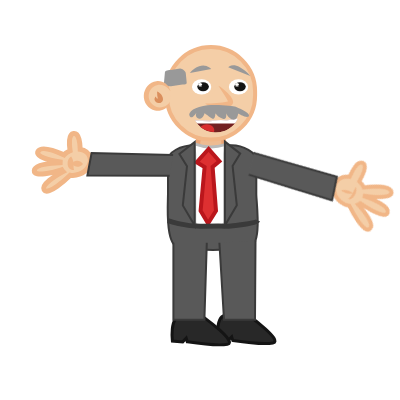
t = 0.00 s
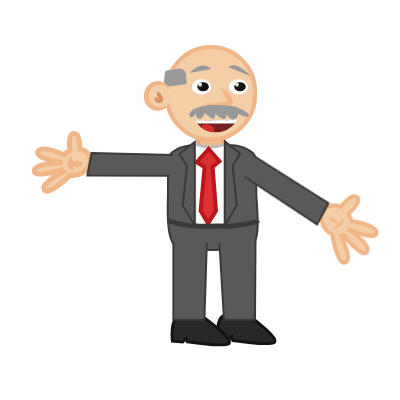
t = 1.36 s
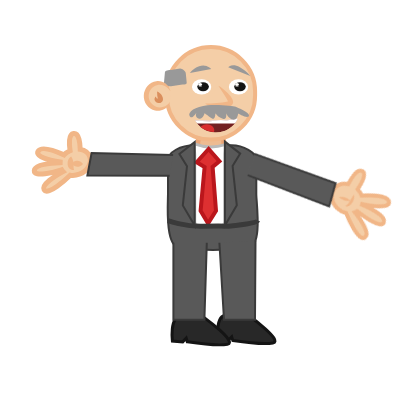
t = 2.68 s
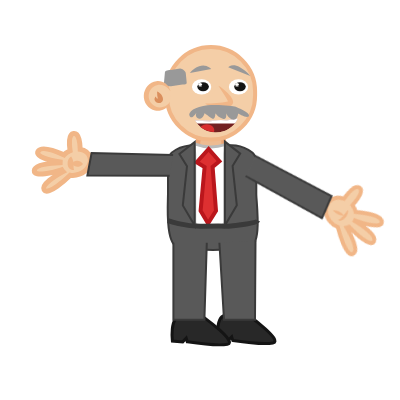
t = 3.98 s
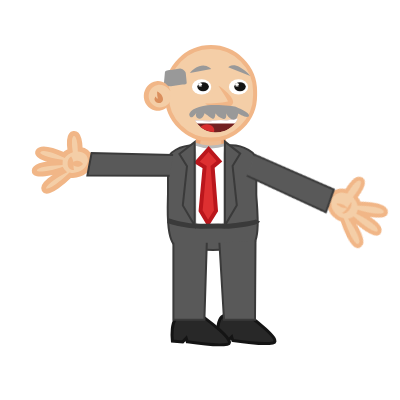
t = 5.36 s
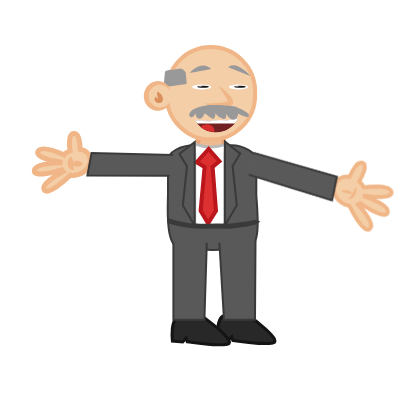
t = 6.00 s

The animated SVG that drew these frames (rendered in a browser with its animation timeline set to each time). Animation: 9 CSS @keyframes rules; one cycle of 8.00 s, repeats indefinitely.

<svg width="400" height="400" xmlns="http://www.w3.org/2000/svg" xmlns:xlink="http://www.w3.org/1999/xlink">
 <style type="text/css">.st0{fill:#F2F3F4;}
	.st1{fill:#BFD3C9;stroke:#91BCA6;stroke-width:6;stroke-miterlimit:10;}
	.st2{fill:#8C8B98;stroke:#77768C;stroke-width:7;stroke-miterlimit:10;}
	.st3{fill:#C9E3E8;stroke:#9DD1DE;stroke-width:6;stroke-miterlimit:10;}
	.st4{fill:#FEFEFD;}
	.st5{fill:#C0784C;stroke:#AA5B30;stroke-width:4;stroke-miterlimit:10;}
	.st6{fill:none;stroke:#4F4D52;stroke-width:11;stroke-miterlimit:10;}
	.st7{fill:#F9F9F9;}
	.st8{fill:#B0D8DD;stroke:#86C2CC;stroke-width:4;stroke-miterlimit:10;}
	.st9{fill:#EEBB91;stroke:#E9A475;stroke-width:3;stroke-miterlimit:10;}
	.st10{fill:#F4CEA7;stroke:#F1B687;stroke-width:3;stroke-miterlimit:10;}
	.st11{fill:#544544;stroke:#423434;stroke-width:4;stroke-miterlimit:10;}
	.st12{fill:#1D8484;stroke:#18706D;stroke-width:4;stroke-miterlimit:10;}
	.st13{fill:#969E9C;}
	.st14{fill:#124745;stroke:#0D2D2B;stroke-width:4;stroke-miterlimit:10;}
	.st15{fill:#212121;}
	.st16{fill:#9F5A37;stroke:#844428;stroke-width:4;stroke-miterlimit:10;}
	.st17{fill:#4A5055;stroke:#393E42;stroke-width:6;stroke-miterlimit:10;}
	.st18{fill:#969E9C;stroke:#7A7A7A;stroke-width:3;stroke-miterlimit:10;}
	.st19{fill:#303030;stroke:#212121;stroke-width:3;stroke-miterlimit:10;}
	.st20{fill:#DBAD2C;stroke:#BF921F;stroke-width:4;stroke-miterlimit:10;}
	.st21{fill:#AD3431;stroke:#892121;stroke-width:4;stroke-miterlimit:10;}
	.st22{fill:#7C4B31;stroke:#6C3B24;stroke-width:4;stroke-miterlimit:10;}
	.st23{fill:#28719A;stroke:#1D5A87;stroke-width:4;stroke-miterlimit:10;}
	.st24{fill:#185666;stroke:#134E51;stroke-width:4;stroke-miterlimit:10;}
	.st25{fill:#E4E1DF;stroke:#B7B7B7;stroke-width:5;stroke-miterlimit:10;}
	.st26{fill:#BCB0A4;stroke:#92867A;stroke-width:3;stroke-miterlimit:10;}
	.st27{fill:#EEBB91;stroke:#E9A475;stroke-width:5;stroke-miterlimit:10;}
	.st28{fill:#F4CEA7;stroke:#F1B687;stroke-width:4;stroke-miterlimit:10;}
	.st29{fill:#F4CEA7;}
	.st30{fill:#F1B687;}
	.st31{fill:#999999;}
	.st32{fill:#DB8F5D;}
	.st33{fill:#595959;stroke:#3A3A3A;stroke-width:2;stroke-miterlimit:10;}
	.st34{fill:#FFFFFF;stroke:#BABABA;stroke-width:3;stroke-miterlimit:10;}
	.st35{fill:#DD3031;stroke:#BA161C;stroke-width:4;stroke-miterlimit:10;}
	.st36{fill:none;stroke:#3A3A3A;stroke-width:5;stroke-miterlimit:10;}
	.st37{fill:#282828;stroke:#141414;stroke-width:3;stroke-miterlimit:10;}
	.st38{display:none;}
	.st39{display:inline;}
	.st40{fill:#F4CEA7;stroke:#F1B687;stroke-width:5;stroke-miterlimit:10;}
	.st41{display:inline;fill:#595959;stroke:#3A3A3A;stroke-width:5;stroke-miterlimit:10;}
	.st42{clip-path:url(#SVGID_2_);fill:#722021;}
	.st43{clip-path:url(#SVGID_4_);fill:#D82D2E;}
	.st44{clip-path:url(#SVGID_6_);fill:#FFFFFF;}
	.st45{clip-path:url(#SVGID_8_);fill:#722021;}
	.st46{clip-path:url(#SVGID_10_);fill:#D82D2E;}
	.st47{clip-path:url(#SVGID_12_);fill:#FFFFFF;}
	.st48{fill:#FFFFFF;}
	.st49{fill:#141414;}
	.st50{fill:#2B2B2B;stroke:#111111;stroke-width:4;stroke-miterlimit:10;}
	.st51{fill:#238CB1;stroke:#1A7489;stroke-width:6;stroke-miterlimit:10;}
	.st52{fill:#D1292A;stroke:#A31415;stroke-width:7;stroke-miterlimit:10;}
	.st53{fill:#D1292A;stroke:#A31415;stroke-width:5;stroke-miterlimit:10;}
	.st54{fill:#E5A376;}
	.st55{fill:#EFB88C;stroke:#E9A373;stroke-width:9;stroke-miterlimit:10;}
	.st56{fill:#89442C;stroke:#723525;stroke-width:4;stroke-miterlimit:10;}
	.st57{clip-path:url(#SVGID_14_);fill:#682727;}
	.st58{clip-path:url(#SVGID_16_);fill:#FFFFFF;}
	.st59{clip-path:url(#SVGID_18_);fill:#B21E22;}
	.st60{fill:#D1292A;stroke:#A31415;stroke-width:4;stroke-miterlimit:10;}
	.st61{display:none;fill:#F4CEA7;stroke:#F1B687;stroke-width:7;stroke-miterlimit:10;}
	.st62{display:none;fill:#D1292A;stroke:#A31415;stroke-width:10;stroke-miterlimit:10;}
	.st63{fill:#89442C;}
	.st64{fill:#682727;}
	    #back{
    animation : slide 8s ease-in-out
    }
    @keyframes slide{
    0%{
    transform : translateX(0)
    }
    100%{
    transform : translateX(-400px)
    }
    }
    /*#closed_mouth2{
    animation : zoom1 linear 8s infinite
    }
    @keyframes zoom1{
    0%,20%{
    visibility : hidden
    }
    21%,30%{
    visibility : visible
    }
    41%,50%{
    visible : hidden
    }
    51%,60%{
    visible : visible
    }
    61%,100%{
    visibility : hidden
    }
    }
    #closed_mouth1{
    animation : zoom2 linear 8s infinite
    }
    @keyframes zoom2{
    0%,52%{
    visibility : hidden
    }
    62%,75%{
    visibility : visible
    }
    76%,89%{
    visibility : hidden
    }
    90%,100%{
    visibility : visible
    }
    }*/
    #closed_mouth1{
    animation : talk linear 8s infinite;
    
    }
    @keyframes talk{
    0%,10%{
    visibility : hidden
    }
    12%,15%{
    visibility : visible;
    
    }
    16%,18%{
     visibility : hidden;
    
    }
    20%,22%{
     visibility : visible;
    
    }
    24%,26%{
     visibility : hidden;
     
    }
    28%,30%{
     visibility : visible;
    
    }
    32%,34%{
    visibility : hidden;
    
    }
    36%,38%{
     visibility : visible;
    
    }
    40%,42%{
    visibility : hidden;
    
    }
     44%,46%{
    visibility : visible;
    
    }
     48%,50%{
    visibility : hidden;
    
    }
    52%,54%{
    visibility : visible;
    
    }
    56%,58%{
    visibility : hidden;
    
    }
    60%,62%{
    visibility : visible;
    
    }
    64%,100%{
    visibility : hidden;
    
    }
    }
    #closed_mouth{
    animation : fade 8s linear infinite
    }
    @keyframes fade{
    0%,20%{
    visibility : visible
    }
    22%,100%{
    visibility : hidden
    }
    }
    #closed_mouth2{
   
    }
    #mouth2{
    animation : tomove 8s linear infinite
    }
    @keyframes tomove{
    0%,3%{
    visibility : visible
    }
    9%,12%{
    visibility : hidden
    }
    15%,18%{
    visibility : visible
    }
    21%,24%{
    visibility : hidden
    }
    27%,31%{
    visibility : visible
    }
    34%,37%{
    visibility : hidden
    }
    40%,43%{
    visibility : visible
    }
    46%,49%{
    visibility : hidden
    }
    52%,55%{
    visibility : visible
    }
    58%,61%{
    visibility : hidden
    }
    64%,67%{
    visibility : visible
    }
    70%,73%{
    visibility : hidden
    }
    76%,79%{
    visibility : visible
    }
    82%,100%{
    visibility : hidden
    }
    }
    #left-arm{
    animation : wave1 1.5s linear alternate infinite;
    transform-origin:0% 0%;
    transform-box:fill-box;
    }
    @keyframes wave1{
      0%{transform:translateY(2px) rotateZ(-30deg)}
       100%{transform:translateY(2px) rotateZ(-12deg)}
    
   
    }
    #left-arm-up{
    animation : point1 8s ease-in-out infinite;
    }
    @keyframes point1{
    0%,100%{
    visibility : hidden
    }
    
    }
    #eyes_2,#eyes1{
    animation : blink 8s linear infinite;
    
    }
    #eyes3,#eyes4{
    animation : blink 8s linear infinite;
    
    }
     @keyframes blink{
    0%,5%{
    visibility : visible
    }
    8%,12%{
     visibility : hidden
    }
    
    16%,70%{
    visibility : visible
    }
    73%,77%{
    visibility : hidden
    }
    80%,100%{
    visibility : visible
    }
    }</style>
 <g>
  <title>Layer 1</title>
  <g id="boss">
   <path class="st27" d="m216.4,150.5l-11.1,0c-4.2,0 -7.6,-3.4 -7.6,-7.6l0,0c0,-4.2 3.4,-7.6 7.6,-7.6l11.1,0c4.2,0 7.6,3.4 7.6,7.6l0,0c0,4.2 -3.4,7.6 -7.6,7.6z" id="svg_116"/>
   <path class="st28" d="m210.9,139.6l0,0c-24.3,0 -44.2,-19.9 -44.2,-44.2l0,-4.1c0,-24.3 19.9,-44.2 44.2,-44.2l0,0c24.3,0 44.2,19.9 44.2,44.2l0,4.1c0,24.3 -19.9,44.2 -44.2,44.2z" id="svg_117"/>
   <g id="svg_118">
    <path class="st29" d="m218.4,85.7c0,0 15.9,15.3 11.5,17.7c-4.4,2.3 -23,1.6 -24.6,0" id="svg_119"/>
    <path class="st30" d="m218.4,85.7c3.5,2 6.7,4.6 9.5,7.5c1.4,1.5 2.8,3 3.9,5c0.3,0.5 0.6,1 0.8,1.6s0.5,1.3 0.5,2.3c0,0.3 0,0.5 -0.1,0.8s-0.2,0.6 -0.3,0.9c-0.3,0.6 -0.8,1.2 -1.3,1.6c-0.1,0.1 -0.3,0.2 -0.4,0.3l-0.3,0.1c-0.2,0.1 -0.3,0.2 -0.5,0.2c-0.3,0.1 -0.6,0.2 -0.9,0.3c-2.3,0.6 -4.3,0.8 -6.4,0.8c-2,0 -4.1,0 -6.1,-0.3c-2,-0.2 -4,-0.5 -6,-1c-1,-0.3 -2,-0.5 -2.9,-0.9s-2,-0.7 -2.7,-1.5c0.5,0.2 1,0.2 1.4,0.2c0.5,0 1,0 1.5,0l2.9,-0.2l5.8,-0.5c1.9,-0.2 3.8,-0.3 5.7,-0.5c0.9,-0.1 1.9,-0.2 2.8,-0.4c0.9,-0.1 1.8,-0.3 2.5,-0.5c0.2,0 0.3,-0.1 0.5,-0.2c0.1,0 0.1,-0.1 0.2,-0.1l0.1,0l-0.1,0c-0.1,0.1 -0.3,0.3 -0.4,0.5c0,0.1 -0.1,0.2 -0.1,0.2s0,0 0,0.1c0,0 0,-0.3 -0.1,-0.6c-0.1,-0.3 -0.3,-0.7 -0.4,-1.1c-0.7,-1.5 -1.8,-3.1 -2.8,-4.7c-1.9,-3.2 -4.2,-6.4 -6.3,-9.9z" id="svg_120"/>
   </g>
   <path class="st31" d="m182.5,84.5l-11.5,1.7c-2.4,0 -7.1,-0.8 -7.1,-2.7l1,-11c0,-1.9 3.8,-2.5 6.1,-2.5l9.1,-1.4c2.4,0 5.7,2.9 5.7,4.8l0.9,9c0.1,1.9 -1.8,2.1 -4.2,2.1z" id="svg_121"/>
   <g id="svg_122">
    <g id="svg_123">
     <g id="svg_124">
      <path class="st29" d="m170.4,91.2c-1.9,-4.8 -6.4,-8.1 -11.7,-8.1c-7,0 -12.6,5.8 -12.6,13s5.6,13 12.6,13c4.9,0 9.1,-2.9 11.2,-7.1" id="svg_125"/>
      <path class="st30" d="m170.4,91.2c-1.6,-2.5 -3.7,-4.4 -6.1,-5.4c-2.4,-1 -5,-1.2 -7.4,-0.6c-2.3,0.6 -4.4,2 -5.8,3.9c-1.4,1.9 -2.3,4.2 -2.4,6.5c-0.3,4.7 2.7,9.5 7.3,11.1c2.3,0.9 4.9,0.9 7.4,0.1s4.8,-2.5 6.6,-4.9c-0.4,1.4 -1.1,2.8 -2,4s-2.1,2.3 -3.5,3.1c-2.8,1.6 -6.2,2.2 -9.5,1.5s-6.3,-2.7 -8.3,-5.5c-1,-1.4 -1.8,-2.9 -2.3,-4.6c-0.5,-1.6 -0.7,-3.4 -0.6,-5.1c0.1,-3.4 1.5,-6.8 3.7,-9.4s5.4,-4.3 8.8,-4.7c3.3,-0.5 6.7,0.4 9.3,2.3c2.4,2.1 4.2,4.8 4.8,7.7z" id="svg_126"/>
     </g>
     <g id="svg_127">
      <path class="st32" d="m157.1,91.5c1.7,0.6 2.9,1.6 3.9,2.8c0.5,0.6 1,1.3 1.3,2.1c0.4,0.8 0.7,1.6 0.7,2.9c0,0.7 -0.2,1.6 -0.9,2.5c-0.4,0.4 -0.9,0.8 -1.3,1c-0.3,0.1 -0.4,0.2 -0.7,0.2c-0.2,0.1 -0.4,0.1 -0.6,0.1c-0.2,0 -0.4,0 -0.5,0l-0.4,-0.1c-0.3,0 -0.5,-0.1 -0.8,-0.1c-0.3,-0.1 -0.5,-0.2 -0.8,-0.3c-0.3,-0.1 -0.5,-0.3 -0.8,-0.4c-0.3,-0.2 -0.5,-0.4 -0.7,-0.6c-0.2,-0.3 -0.4,-0.5 -0.6,-0.8c-0.3,-0.6 -0.4,-1.2 -0.4,-1.7s0.1,-1 0.4,-1.4c0.2,-0.4 0.5,-0.8 0.8,-1.1c0.4,0.8 0.7,1.5 1.2,1.8s0.7,0.2 1,0.2c0.1,0 0.1,0 0.2,-0.1c0.1,0 0.2,0 0.3,-0.1c0.1,0 0.2,-0.1 0.3,-0.1l0.2,0l0,0c0,0 0,0 -0.1,0c0,0 0,0 -0.1,0s-0.3,0.2 -0.5,0.3c-0.3,0.4 -0.3,0.6 -0.3,0.5s-0.1,-0.7 -0.2,-1.3l-0.4,-1.9c0,-1.2 -0.2,-2.6 -0.2,-4.4z" id="svg_128"/>
     </g>
    </g>
   </g>
   <g id="svg_129">
    <path class="st33" d="m248.2,247.3c0,0 -23.3,2.6 -35.4,2.6s-33.4,-2.6 -33.4,-2.6c-14.7,0 -11.4,-45.3 -11.4,-53.7l0,-33.1c0,-8.4 12.1,-15.2 26.8,-15.2c4.8,0 9.4,2.4 14.2,2.4c6.8,0 13.7,-2.4 20.5,-2.4c1.6,-0.1 10.5,-0.3 18.9,4.5c4.9,2.8 7.9,6.6 7.9,10.8l0,33.1c-0.1,8.3 6.6,53.6 -8.1,53.6z" id="svg_130"/>
    <path class="st34" d="m220.5,225.6l-21.5,0c-2.4,0 -4.3,-1.9 -4.3,-4.2l0,-67.4c0,-2.3 -1.8,-9.9 0.6,-9.9c3,1.1 8.9,2.7 14.7,2.9c6.1,0.2 12,-1.4 15.2,-2.4c0.5,0.7 0,3 0,4.5c0,1.7 -0.3,3.8 -0.3,4.9l0,67.5c0,2.2 -2,4.1 -4.4,4.1z" id="svg_131"/>
    <polygon class="st35" points="208.60000610351562,149 196.6999969482422,162.20001220703125 204.60000610351562,167.10000610351562 200.60000610351562,210.79998779296875 208.10000610351562,223.39999389648438 216,210.79998779296875 212.60000610351562,166.89999389648438 219.39999389648438,161.29998779296875 " id="svg_132"/>
    <polygon class="st33" points="194.6999969482422,142 179.39999389648438,154 187,166.29998779296875 182.8000030517578,205.39999389648438 194.6999969482422,225.60000610351562 " id="svg_133"/>
    <polygon class="st33" points="224.89999389648438,141.60000610351562 240.1999969482422,153.60000610351562 232.60000610351562,166 236.8000030517578,205.29998779296875 224.89999389648438,225.60000610351562 " id="svg_134"/>
    <path class="st36" d="m168,220.6c0,0 16.4,6.1 34.5,5.6s26.1,0 26.1,0s27.8,-2.4 29.2,-5.6" id="svg_135"/>
   </g>
   <path class="st37" d="m249.7,316.2c0,0 33.9,24.8 23.2,26.7s-40.1,-2.5 -40.1,-2.5l-1.1,-3.6l-3.5,3.7l-10.3,-0.9c0,0 -2.8,-23.9 7.9,-24.4s23.9,1 23.9,1z" id="svg_136"/>
   <path class="st37" d="m204.2,317.6c0,0 33.9,24.8 23.2,26.7c-10.7,1.9 -40.1,-2.5 -40.1,-2.5l-1.1,-3.6l-3.5,3.7l-10.3,-0.9c0,0 -2.8,-23.9 7.9,-24.4c10.7,-0.5 23.9,1 23.9,1z" id="svg_137"/>
   <polyline class="st33" points="206.8000030517578,242.70001220703125 204.39999389648438,319.79998779296875 173.39999389648438,319.79998779296875 173.39999389648438,242.70001220703125 " id="svg_138"/>
   <g id="svg_139">
    <polyline class="st33" points="255.5,240.60000610351562 255,319.79998779296875 224,319.79998779296875 219.39999389648438,242.70001220703125 " id="svg_140"/>
   </g>
   <g id="left-arm">
    <g id="svg_141">
     <path class="st28" d="m341.8,277.2c5.2,-4.5 -6,-18.7 -11.8,-25.4c0.2,-0.2 0.3,-0.4 0.5,-0.6c7.1,5.6 22.3,16.7 24.9,10.1c2.6,-6.5 -13.8,-14.5 -21.7,-17.9c0.3,-2.4 0,-4.9 -0.8,-7.4c5.7,-3.2 15.4,-9.6 12.2,-14.3c-3.3,-4.9 -13.5,1.9 -18.3,5.5c-3.8,-3 -8.7,-4.2 -13.1,-2.6c-7.2,2.6 -10.5,11.4 -7.3,19.8c1.2,3.2 3.2,5.9 5.7,7.8c-0.4,5 -1.9,31.6 6.2,30.2c6.7,-1.1 3.9,-18.1 2,-26.9c0.8,0.1 1.7,0 2.5,-0.1c3.6,7.5 13.4,26.6 19,21.8z" id="svg_142"/>
     <g id="svg_143">
      <path class="st30" d="m327.4,239.1c-0.4,1.4 -1.1,2.6 -1.9,3.7c-0.9,1.1 -1.9,2 -3.1,2.8s-2.6,1.3 -4.1,1.4s-3.2,-0.4 -4,-1.6c1.5,0 2.5,-0.2 3.6,-0.7c1,-0.4 2,-1 3,-1.6l3.1,-2c1,-0.7 2.1,-1.4 3.4,-2z" id="svg_144"/>
     </g>
     <g id="svg_145">
      <path class="st30" d="m312.7,234.7c1.1,0.2 2.1,0.7 2.9,1.2c0.9,0.5 1.6,1.2 2.4,1.8c0.7,0.7 1.3,1.5 1.9,2.3c0.5,0.9 1,1.8 1.3,2.9c-1.1,-0.2 -2.1,-0.7 -2.9,-1.2c-0.9,-0.5 -1.6,-1.2 -2.3,-1.8c-0.7,-0.7 -1.3,-1.5 -1.9,-2.3c-0.7,-0.8 -1.2,-1.7 -1.4,-2.9z" id="svg_146"/>
     </g>
    </g>
    <polyline class="st33" points="255.60000610351562,158.39999389648438 315.79998779296875,220.70001220703125 299.79998779296875,238.79998779296875 240.5,174.89999389648438 " id="svg_147"/>
   </g>
   <g id="left-arm-up">
    <g id="svg_148">
     <path class="st28" d="m397.4,191.3c0.9,-6.8 -16.8,-10.1 -25.6,-11.3c0,-0.3 0,-0.5 0,-0.8c9,-0.5 27.8,-2.1 25.4,-8.8c-2.3,-6.6 -19.9,-1.8 -28.1,0.8c-1.4,-2 -3.2,-3.7 -5.5,-5c2.2,-6.2 5.3,-17.4 -0.2,-18.8c-5.7,-1.5 -8.9,10.3 -10.1,16.2c-4.8,0.2 -9.3,2.6 -11.6,6.7c-3.7,6.7 -0.4,15.5 7.6,19.7c3,1.6 6.3,2.3 9.4,2.1c3,4 19.4,25 24.6,18.6c4.3,-5.2 -9,-16.2 -16.2,-21.5c0.7,-0.5 1.3,-1.1 1.8,-1.7c7.5,3.2 27.4,11.1 28.5,3.8z" id="svg_149"/>
     <g id="svg_150">
      <path class="st30" d="m361.4,172.2c0.6,1.3 0.9,2.7 1,4c0,1.4 -0.1,2.8 -0.5,4.1c-0.4,1.4 -1.1,2.7 -2.2,3.8c-1.1,1.1 -2.7,1.8 -4.1,1.4c1.1,-1 1.7,-1.8 2.2,-2.9c0.5,-1 0.8,-2.1 1.2,-3.2l1,-3.5c0.5,-1.2 0.9,-2.4 1.4,-3.7z" id="svg_151"/>
     </g>
     <g id="svg_152">
      <path class="st30" d="m347.5,178.5c1,-0.6 2,-0.9 3,-1c1,-0.2 2,-0.2 3,-0.2c1,0.1 2,0.3 2.9,0.5c1,0.3 1.9,0.7 2.9,1.3c-1,0.6 -2,0.9 -3,1c-1,0.2 -2,0.2 -2.9,0.2c-1,-0.1 -2,-0.3 -2.9,-0.5c-1.1,-0.2 -2.1,-0.5 -3,-1.3z" id="svg_153"/>
     </g>
    </g>
    <polyline class="st33" points="254.3000030517578,158.79998779296875 340.6000061035156,166 340.5,190.10000610351562 253.8000030517578,181.10000610351562 " id="svg_154"/>
   </g>
   <g id="right-arm1_1_" class="st38">
    <g class="st39" id="svg_155">
     <path class="st40" d="m-2.4,108.8c3.3,-7.5 25.1,-0.8 35.6,3c0.2,-0.3 0.3,-0.5 0.5,-0.8c-9.7,-5.6 -29.3,-17.9 -22.4,-23.4c6.9,-5.4 23.2,9.5 30.5,16.8c2.8,-1.2 5.9,-1.9 9.3,-2c1.6,-7.5 5.5,-20.6 12.4,-19c7.3,1.7 3.2,15.6 0.8,22.2c5.2,3 8.6,7.9 8.4,13.4c-0.2,9 -9.7,16 -21.1,15.8c-4.4,-0.1 -8.5,-1.2 -11.8,-3.2c-5.9,2.4 -37.6,14.5 -39.2,5c-1.3,-7.8 20.4,-11.4 31.9,-12.7c-0.4,-0.9 -0.7,-1.8 -0.9,-2.8c-10.4,-1 -37.5,-4.3 -34,-12.3z" id="svg_156"/>
     <g id="svg_157">
      <path class="st30" d="m49.7,109.7c0.2,2 0,3.6 -0.2,5.1s-0.6,2.8 -0.9,4.1l-1,3.5c-0.3,1.1 -0.6,2.3 -0.2,4.3c-1,0 -2,-0.5 -2.7,-1.1c-0.8,-0.7 -1.4,-1.6 -1.7,-2.6c-0.7,-2 -0.6,-4 -0.1,-5.7s1.3,-3.3 2.5,-4.6c1.1,-1.3 2.4,-2.5 4.3,-3z" id="svg_158"/>
     </g>
     <g id="svg_159">
      <path class="st30" d="m61,124.2c-1.6,0.6 -3,0.7 -4.3,0.6s-2.5,-0.4 -3.6,-0.9s-2.2,-1.2 -3.1,-2.1c-0.9,-0.9 -1.8,-2 -2.4,-3.7c1.6,-0.6 3,-0.7 4.3,-0.6s2.5,0.4 3.6,0.9s2.2,1.2 3.1,2.1c0.9,0.9 1.7,2 2.4,3.7z" id="svg_160"/>
     </g>
    </g>
    <polyline class="st41" points="176.8000030517578,156.79998779296875 76.69999694824219,115.20001220703125 61.20000076293945,139.89999389648438 162.8000030517578,179.89999389648438 " id="svg_161"/>
   </g>
   <g id="right-arm2_1_">
    <g id="svg_162">
     <path class="st40" d="m34.3,170.6c0.3,-6.4 17.4,-7.6 25.8,-7.9c0,-0.2 0.1,-0.5 0.1,-0.7c-8.3,-1.3 -25.4,-4.8 -22.1,-10.7c3.4,-5.9 18.9,0.4 26,3.6c1.6,-1.7 3.6,-3.1 6,-4.1c-0.9,-5.9 -1.8,-16.5 3.5,-17.3c5.6,-0.8 6.5,10.4 6.6,15.9c4.5,0.7 8.2,3.3 9.6,7.4c2.3,6.6 -2.4,14.4 -10.5,17.4c-3.1,1.2 -6.3,1.5 -9.1,1c-3.5,3.4 -22.4,21.1 -26.1,14.6c-3,-5.3 11.3,-14 18.9,-18.2c-0.5,-0.5 -1,-1.1 -1.4,-1.8c-7.6,2.5 -27.6,7.7 -27.3,0.8z" id="svg_163"/>
     <g id="svg_164">
      <path class="st30" d="m71.2,156.6c0.9,1.4 1.4,2.6 1.8,3.8c0.4,1.1 0.5,2.2 0.6,3.1c0.1,1 0.1,1.8 0,2.7c0,0.9 -0.2,1.8 0.5,3.5c-0.8,0.4 -1.7,0.4 -2.5,0.1s-1.6,-0.8 -2.2,-1.4c-1.1,-1.3 -1.7,-2.8 -1.8,-4.2c-0.1,-1.4 0.1,-2.8 0.6,-4.1c0.6,-1.4 1.5,-2.6 3,-3.5z" id="svg_165"/>
     </g>
     <g id="svg_166">
      <path class="st30" d="m83,164c-1,1.2 -2,1.8 -2.9,2.2c-1,0.4 -1.9,0.5 -2.8,0.5s-1.8,-0.3 -2.8,-0.8c-0.9,-0.5 -1.8,-1.2 -2.7,-2.5c1,-1.2 2,-1.8 2.9,-2.2c1,-0.4 1.9,-0.5 2.8,-0.5s1.8,0.3 2.8,0.8c0.9,0.5 1.8,1.2 2.7,2.5z" id="svg_167"/>
     </g>
    </g>
    <polyline class="st33" points="173.10000610351562,155.10000610351562 91.5999984741211,153.10000610351562 87.4000015258789,175.39999389648438 169.60000610351562,175.79998779296875 " id="svg_168"/>
   </g>
   <g id="mouth1">
    <g id="svg_169">
     <g id="svg_170">
      <defs transform="translate(0 -176)">
       <path id="SVGID_1_" d="m195.1,295.9c6,0.4 12.7,0.6 20.1,0.4c8.4,-0.3 16.1,-1 22.6,-1.9c-4.1,7.3 -13.2,11.9 -22.9,11.6c-14.3,-0.5 -19.8,-10.1 -19.8,-10.1z"/>
      </defs>
      <clipPath id="SVGID_2_" transform="translate(0 -176)">
       <use xlink:href="#SVGID_1_" id="svg_171"/>
      </clipPath>
      <path class="st42" d="m195.1,119.9c6,0.4 12.7,0.6 20.1,0.4c8.4,-0.3 16.1,-1 22.6,-1.9c-4.1,7.3 -13.2,11.9 -22.9,11.6c-14.3,-0.5 -19.8,-10.1 -19.8,-10.1z" id="svg_172"/>
     </g>
    </g>
    <g id="svg_173">
     <g id="svg_174">
      <defs transform="translate(0 -176)">
       <path id="SVGID_3_" d="m195.1,295.9c6,0.4 12.7,0.6 20.1,0.4c8.4,-0.3 16.1,-1 22.6,-1.9c-4.1,7.3 -13.2,11.9 -22.9,11.6c-14.3,-0.5 -19.8,-10.1 -19.8,-10.1z"/>
      </defs>
      <clipPath id="SVGID_4_" transform="translate(0 -176)">
       <use xlink:href="#SVGID_3_" id="svg_175"/>
      </clipPath>
      <ellipse class="st43" cx="210.3" cy="128.5" rx="7.5" ry="4.9" id="svg_176"/>
     </g>
    </g>
    <g id="svg_177">
     <g id="svg_178">
      <defs transform="translate(0 -176)">
       <path id="SVGID_5_" d="m195.1,295.9c6,0.4 12.7,0.6 20.1,0.4c8.4,-0.3 16.1,-1 22.6,-1.9c-4.1,7.3 -13.2,11.9 -22.9,11.6c-14.3,-0.5 -19.8,-10.1 -19.8,-10.1z"/>
      </defs>
      <clipPath id="SVGID_6_" transform="translate(0 -176)">
       <use xlink:href="#SVGID_5_" id="svg_179"/>
      </clipPath>
      <path class="st44" d="m238.2,122.4l-42.9,0c-1.3,0 -2.4,-1.1 -2.4,-2.4l0,0c0,-1.3 1.1,-2.4 2.4,-2.4l42.9,0c1.3,0 2.4,1.1 2.4,2.4l0,0c0,1.3 -1.1,2.4 -2.4,2.4z" id="svg_180"/>
     </g>
    </g>
   </g>
   <g id="mouth2">
    <g id="svg_181">
     <g id="svg_182">
      <defs transform="translate(0 -176)">
       <path id="SVGID_7_" d="m195.2,296.6c6,0.5 12.7,0.7 20.1,0.5c8.4,-0.4 16.1,-1.2 22.6,-2.3c-4.1,8.7 -13.2,14.2 -22.9,13.8c-14.2,-0.5 -19.8,-12 -19.8,-12z"/>
      </defs>
      <clipPath id="SVGID_8_" transform="translate(0 -176)">
       <use xlink:href="#SVGID_7_" id="svg_183"/>
      </clipPath>
      <path class="st45" d="m195.2,120.6c6,0.5 12.7,0.7 20.1,0.5c8.4,-0.4 16.1,-1.2 22.6,-2.3c-4.1,8.7 -13.2,14.2 -22.9,13.8c-14.2,-0.5 -19.8,-12 -19.8,-12z" id="svg_184"/>
     </g>
    </g>
    <g id="svg_185">
     <g id="svg_186">
      <defs transform="translate(0 -176)">
       <path id="SVGID_9_" d="m194.2,295.8c6,0.5 12.7,0.7 20.1,0.5c8.4,-0.4 16.1,-1.2 22.6,-2.3c-4.1,8.8 -13.2,14.3 -22.9,14c-14.2,-0.7 -19.8,-12.2 -19.8,-12.2z"/>
      </defs>
      <clipPath id="SVGID_10_" transform="translate(0 -176)">
       <use xlink:href="#SVGID_9_" id="svg_187"/>
      </clipPath>
      <ellipse class="st46" cx="206.8" cy="130.1" rx="7.5" ry="5.9" id="svg_188"/>
     </g>
    </g>
    <g id="svg_189">
     <g id="svg_190">
      <defs transform="translate(0 -176)">
       <path id="SVGID_11_" d="m195.2,296.6c6,0.5 12.7,0.7 20.1,0.5c8.4,-0.4 16.1,-1.2 22.6,-2.3c-4.1,8.7 -13.2,14.2 -22.9,13.8c-14.2,-0.5 -19.8,-12 -19.8,-12z"/>
      </defs>
      <clipPath id="SVGID_12_" transform="translate(0 -176)">
       <use xlink:href="#SVGID_11_" id="svg_191"/>
      </clipPath>
      <path class="st47" d="m238.3,123.6l-42.9,0c-1.3,0 -2.4,-1.3 -2.4,-2.9l0,0c0,-1.6 1.1,-2.9 2.4,-2.9l42.9,0c1.3,0 2.4,1.3 2.4,2.9l0,0c0.1,1.6 -1,2.9 -2.4,2.9z" id="svg_192"/>
     </g>
    </g>
   </g>
   <path class="st31" d="m234.9,106.5c0,0 15,5.7 14.1,9.3c-0.9,3.6 -10.9,-2.3 -10.9,-2.3s-0.2,6.6 -5,6.1c-4.6,-0.5 -7,-6.3 -7,-6.3s1.4,7 -3.3,5.5c-4.7,-1.4 -7.4,-5.5 -7.4,-5.5s0.1,8.1 -4.2,4.8s-6.6,-4.8 -6.6,-4.8s-2,7.1 -6.2,5.1s-1.8,-6 -1.8,-6s-4.9,7.9 -7,3.7c-2.2,-4.1 5.5,-9.7 17.9,-10.9c12.4,-1.1 27.4,1.3 27.4,1.3z" id="svg_193"/>
   <g id="eyes1">
    <g id="svg_194">
     <ellipse class="st48" cx="238.5" cy="86.9" rx="9.6" ry="7.6" id="svg_195"/>
    </g>
    <g id="svg_196">
     <ellipse class="st48" cx="201.6" cy="86.9" rx="9.6" ry="7.6" id="svg_197"/>
    </g>
   </g>
   <g id="eyes1-closed">
    <g id="svg_198">
     <ellipse class="st48" cx="238.5" cy="86.9" rx="9.6" ry="2.5" id="svg_199"/>
    </g>
    <g id="svg_200">
     <ellipse class="st48" cx="201.6" cy="86.9" rx="9.6" ry="2.5" id="svg_201"/>
    </g>
   </g>
   <g id="eyes_2">
    <g id="svg_202">
     <ellipse class="st49" cx="240" cy="86.7" rx="5.7" ry="4.5" id="svg_203"/>
     <ellipse class="st48" cx="237" cy="84.6" rx="1.9" ry="1.5" id="svg_204"/>
    </g>
    <g id="svg_205">
     <ellipse class="st49" cx="203.1" cy="86.7" rx="5.7" ry="4.5" id="svg_206"/>
     <ellipse class="st48" cx="200.2" cy="84.6" rx="1.9" ry="1.5" id="svg_207"/>
    </g>
   </g>
   <g id="eyes_2-closed">
    <g id="svg_208">
     <ellipse class="st49" cx="240" cy="86.7" rx="5.7" ry="1" id="svg_209"/>
     <ellipse class="st48" cx="237" cy="86.2" rx="1.9" ry="0.3" id="svg_210"/>
    </g>
    <g id="svg_211">
     <ellipse class="st49" cx="203.1" cy="86.7" rx="5.7" ry="1" id="svg_212"/>
     <ellipse class="st48" cx="200.2" cy="86.2" rx="1.9" ry="0.3" id="svg_213"/>
    </g>
   </g>
   <path class="st31" d="m250.3,76l-22.1,-8.8c0,0 4,-4.5 11.7,0s10.4,8.8 10.4,8.8z" id="svg_214"/>
   <path class="st31" d="m189.9,73l21.4,-4c0,0 -5,-5.6 -12.2,-2.8s-9.2,6.8 -9.2,6.8z" id="svg_215"/>
  </g>
 </g>
</svg>
